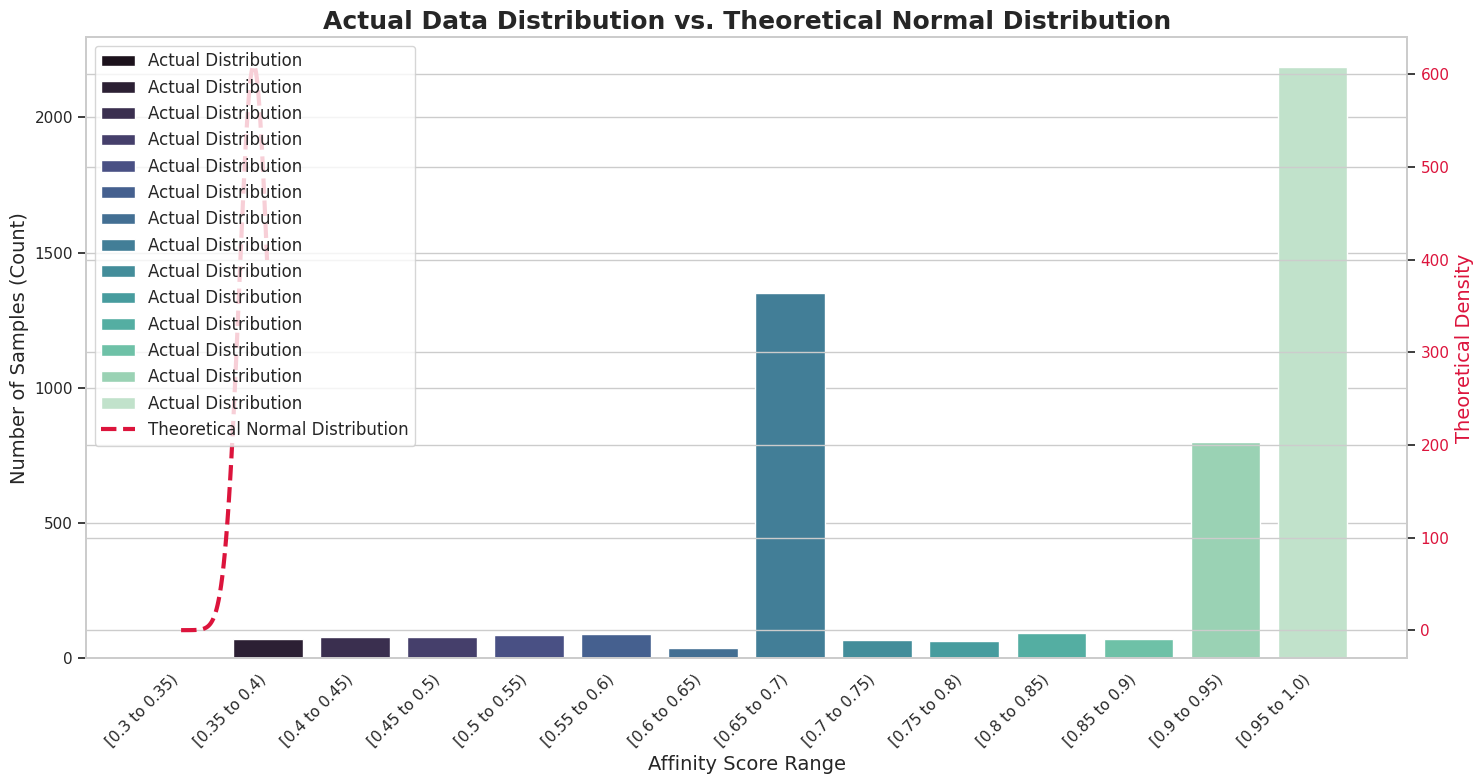

The script that saved this image:
import pandas as pd
import numpy as np
import matplotlib.pyplot as plt
import seaborn as sns
from scipy.stats import norm

def plot_distribution_comparison():
    """
    Analyzes a predefined binned distribution and compares it to a theoretical
    normal distribution with the same mean and standard deviation.
    """
    # 1. Manually define the binned data from your output
    data = {
        "[0.3, 0.35)": 5,   "[0.35, 0.4)": 70,  "[0.4, 0.45)": 79,
        "[0.45, 0.5)": 79,  "[0.5, 0.55)": 88,  "[0.55, 0.6)": 91,
        "[0.6, 0.65)": 40,  "[0.65, 0.7)": 1350,"[0.7, 0.75)": 69,
        "[0.75, 0.8)": 64,  "[0.8, 0.85)": 94,  "[0.85, 0.9)": 73,
        "[0.9, 0.95)": 800, "[0.95, 1.0)": 2187
    }
    
    bin_counts = pd.Series(data)
    total_count = bin_counts.sum()
    
    # 2. Calculate approximate mean and std dev from the binned data
    bin_midpoints = [float(label.strip('[)').split(',')[0]) + 0.025 for label in bin_counts.index]
    
    # Weighted Mean
    mean_val = np.sum(bin_midpoints * bin_counts) / total_count
    
    # Weighted Standard Deviation
    variance = np.sum(bin_counts * (bin_midpoints - mean_val)**2) / total_count
    std_dev = np.sqrt(variance)

    print("--- Calculated Statistics from Your Data ---")
    print(f"Approximate Mean: {mean_val:.4f}")
    print(f"Approximate Std Dev: {std_dev:.4f}")

    # 3. Create the plot
    print("\n--- Generating Comparison Plot ---")
    sns.set_theme(style="whitegrid")
    plt.figure(figsize=(15, 8))
    
    # Plot the actual distribution as a bar chart
    bin_labels = [label.replace(',', ' to') for label in bin_counts.index]
    ax = sns.barplot(x=bin_labels, y=bin_counts.values, palette='mako', label='Actual Distribution')

    # 4. Overlay the theoretical normal distribution
    # Create a range of x-values for the smooth curve
    x_axis = np.arange(0, 1, 0.01)
    # Calculate the normal distribution PDF, scaled to the total count
    # We need to scale the PDF to match the histogram's height
    scaling_factor = total_count * 0.05 # Total count * bin_width
    y_axis = norm.pdf(x_axis, mean_val, std_dev) * scaling_factor
    
    # Plot on the secondary y-axis to not interfere with bar labels
    ax2 = ax.twinx()
    ax2.plot(x_axis, y_axis, color='crimson', linestyle='--', linewidth=3, label='Theoretical Normal Distribution')
    
    # Formatting
    ax.set_title('Actual Data Distribution vs. Theoretical Normal Distribution', fontsize=18, fontweight='bold')
    ax.set_xlabel('Affinity Score Range', fontsize=14)
    ax.set_ylabel('Number of Samples (Count)', fontsize=14)
    ax.set_xticklabels(ax.get_xticklabels(), rotation=45, ha='right')
    
    ax2.set_ylabel('Theoretical Density', fontsize=14, color='crimson')
    ax2.tick_params(axis='y', labelcolor='crimson')
    
    # Create a single legend for both axes
    lines, labels = ax.get_legend_handles_labels()
    lines2, labels2 = ax2.get_legend_handles_labels()
    ax2.legend(lines + lines2, labels + labels2, loc='upper left', fontsize=12)
    
    plt.tight_layout()
    output_filename = 'normal_distribution_comparison.png'
    plt.savefig(output_filename, dpi=300)
    print(f"✅ Success! Comparison chart saved to '{output_filename}'")
    plt.close()

if __name__ == "__main__":
    plot_distribution_comparison()
